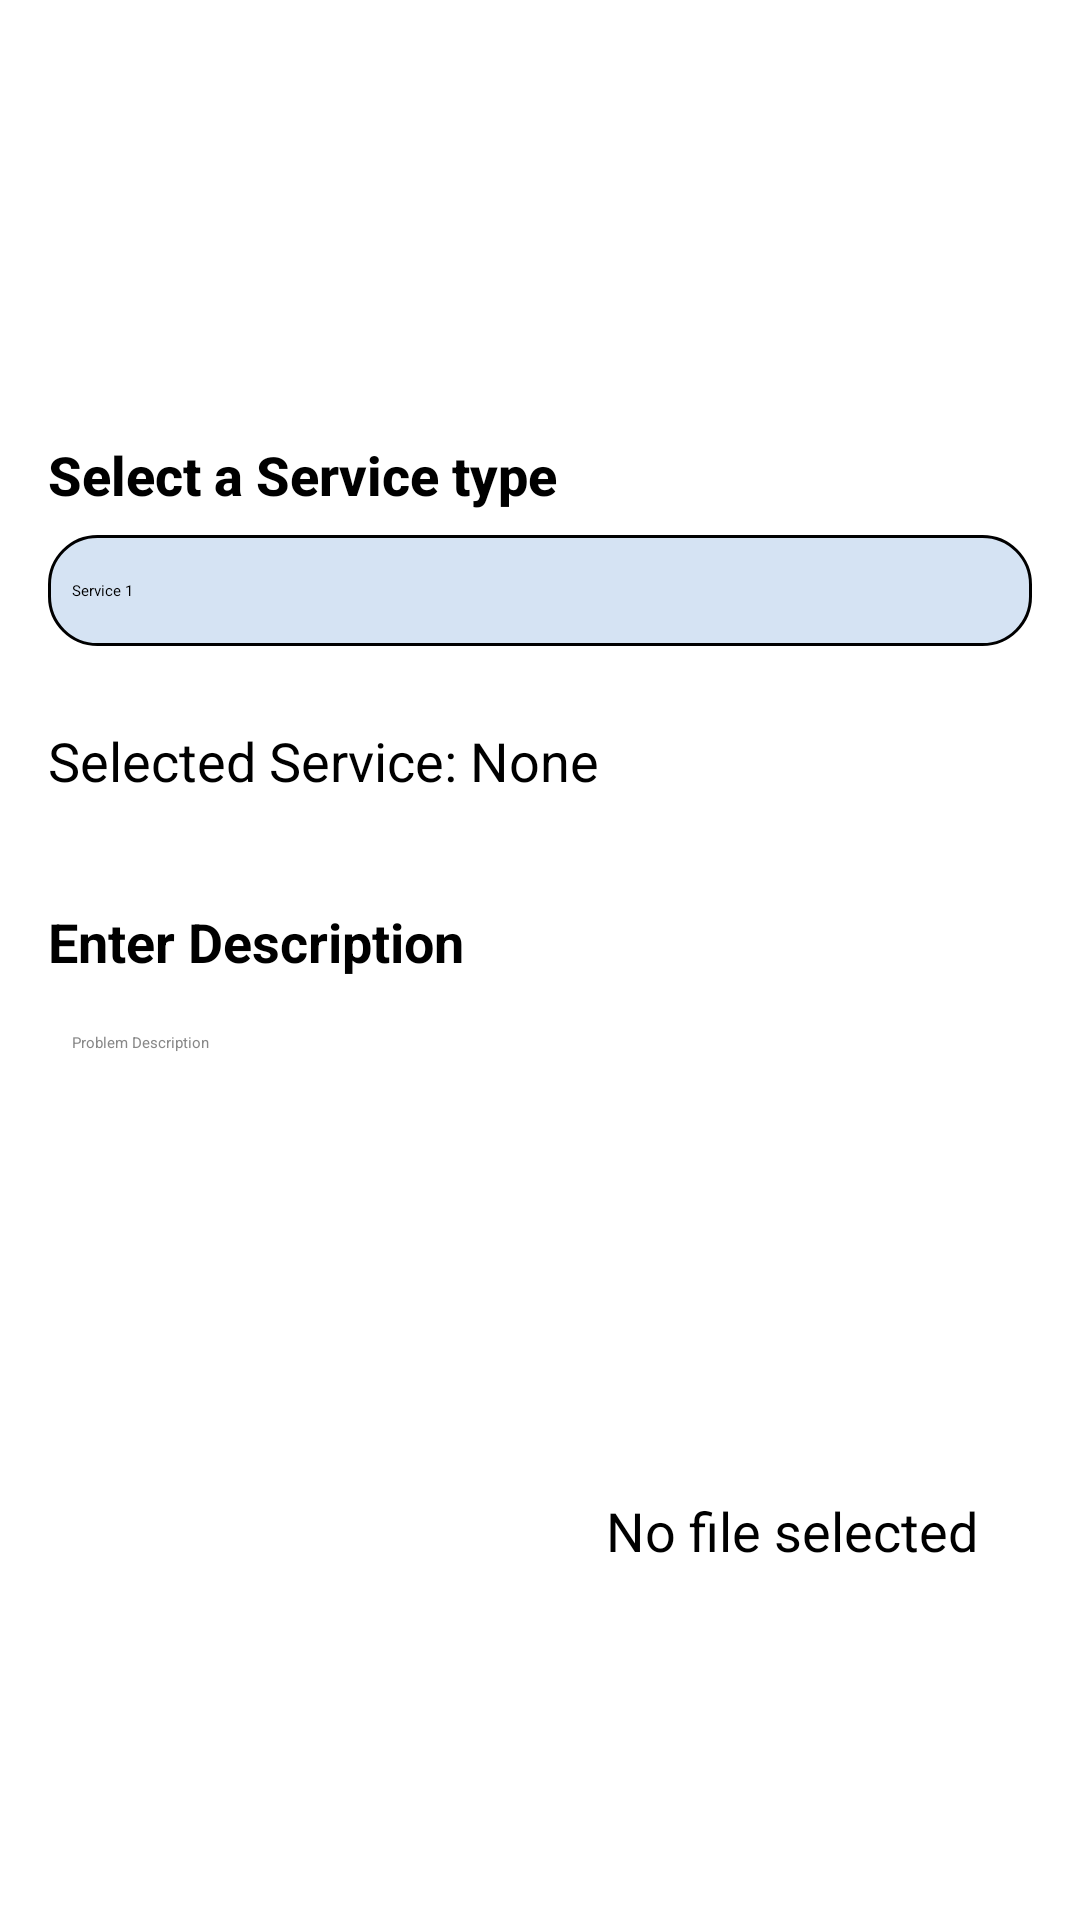

Android layout source for this screen:
<!-- AndroidManifest.xml: application theme Theme.Support -->
<!-- res/layout/activity_open_ticket.xml -->
<?xml version="1.0" encoding="utf-8"?>
<LinearLayout xmlns:android="http://schemas.android.com/apk/res/android"
    xmlns:app="http://schemas.android.com/apk/res-auto"
    xmlns:tools="http://schemas.android.com/tools"
    android:id="@+id/main"
    android:layout_width="match_parent"
    android:layout_height="match_parent"
    tools:context=".OpenTicket"
    android:orientation="vertical"
    android:padding="16dp"
    android:background="@color/windowBackground">

    
    <LinearLayout
        android:layout_width="match_parent"
        android:layout_height="wrap_content"
        android:orientation="horizontal"
        android:gravity="start"
        android:layout_marginTop="50dp">

        <ImageView
            android:id="@+id/backButton"
            android:layout_width="30dp"
            android:layout_height="30dp"
            android:background="@drawable/arrow_back_24"
            android:onClick="backClicked"/>
    </LinearLayout>

    
    <TextView
        android:id="@+id/productTextView"
        android:layout_width="wrap_content"
        android:layout_height="wrap_content"
        android:text="Select a Service type"
        android:textSize="18sp"
        android:textStyle="bold"
        android:layout_marginTop="50dp"
        android:layout_marginBottom="8dp"
        android:fontFamily="sans-serif-medium"
        android:textColor="@color/textColorPrimary"/>

    
    <Spinner
        android:id="@+id/productSpinner"
        android:layout_width="match_parent"
        android:layout_height="wrap_content"
        android:entries="@array/product_list"
        android:layout_marginBottom="16dp"
        android:paddingTop="15dp"
        android:paddingBottom="15dp"
        android:background="@drawable/rounded_spinner_background"
        android:textColor="@color/spinnerTextColor"/>

    
    <TextView
        android:id="@+id/selectedProductTextView"
        android:layout_width="wrap_content"
        android:layout_height="wrap_content"
        android:text="Selected Service: None"
        android:textSize="18sp"
        android:textColor="@color/textColorPrimary"
        android:layout_marginBottom="16dp"
        android:paddingTop="10dp"
        android:paddingBottom="10dp"
        android:fontFamily="sans-serif"/>

    
    <TextView
        android:id="@+id/descriptionLabel"
        android:layout_width="wrap_content"
        android:layout_height="wrap_content"
        android:text="Enter Description"
        android:textStyle="bold"
        android:textSize="18sp"
        android:paddingTop="10dp"
        android:paddingBottom="10dp"
        android:textColor="@color/textColorPrimary"/>

    <EditText
        android:id="@+id/descriptionEditText"
        android:layout_width="match_parent"
        android:layout_height="120dp"
        android:hint="Problem Description"
        android:inputType="textMultiLine"
        android:gravity="top|start"
        android:padding="8dp"
        android:layout_marginBottom="16dp"
        android:background="@drawable/rounded_input_background"
        android:textColor="@color/editTextTextColor"
        android:textColorHint="@color/editTextHintColor"/>

    
    <LinearLayout
        android:layout_width="match_parent"
        android:layout_height="wrap_content"
        android:orientation="horizontal"
        android:layout_marginBottom="16dp"
        android:padding="18dp">

        
        <Button
            android:id="@+id/selectFileButton"
            android:layout_width="0dp"
            android:layout_height="wrap_content"
            android:layout_weight="1"
            android:text="Select File"
            android:textSize="18sp"
            android:backgroundTint="@color/buttonBackground"
            android:textColor="@android:color/white"/>

        <TextView
            android:id="@+id/selectedFileTextView"
            android:layout_width="wrap_content"
            android:layout_height="wrap_content"
            android:text="No file selected"
            android:textSize="18sp"
            android:textColor="@color/textColorPrimary"
            android:paddingTop="8dp"
            android:paddingBottom="8dp"/>

    </LinearLayout>

    
    <Space
        android:layout_width="match_parent"
        android:layout_height="0dp"
        android:layout_weight="1"/>

    
    <Button
        android:id="@+id/openTicketButton"
        android:layout_width="match_parent"
        android:layout_height="wrap_content"
        android:text="Open Ticket"
        android:textSize="18sp"
        android:textColor="@android:color/white"
        android:layout_marginTop="16dp"

        android:backgroundTint="@color/buttonBackground"
        android:paddingTop="12dp"
        android:paddingBottom="12dp" />
</LinearLayout>
<!-- resources referenced by this layout -->
<resources>
  <string-array name="product_list">
          <item>Service 1</item>
          <item>Service 2</item>
          <item>Service 3</item>
      </string-array>
  <color name="buttonBackground">#003366</color>
  <color name="editTextHintColor">#888888</color>
  <color name="editTextTextColor">#000000</color>
  <color name="spinnerTextColor">#000000</color>
  <color name="textColorPrimary">#000000</color>
  <color name="windowBackground">#FFFFFF</color>
  <!-- drawable rounded_spinner_background (drawable) -->
  <?xml version="1.0" encoding="utf-8"?>
  <shape xmlns:android="http://schemas.android.com/apk/res/android">
  
      <solid android:color="#D5E3F3" />
      <corners android:radius="16dp" />
      <stroke android:color="#000000" android:width="1dp" />
      <padding android:left="8dp" android:top="8dp" android:right="8dp" android:bottom="8dp" />
  
  </shape>
  <style name="Theme.Support" parent="Base.Theme.Support">
          
          <item name="android:navigationBarColor">@android:color/transparent</item>
          <item name="android:statusBarColor">@android:color/transparent</item>
          <item name="android:windowLightStatusBar">?attr/isLightTheme</item>
      </style>
</resources>
